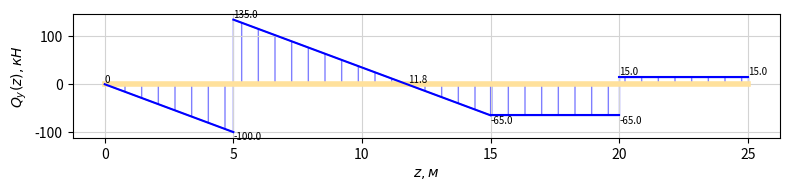
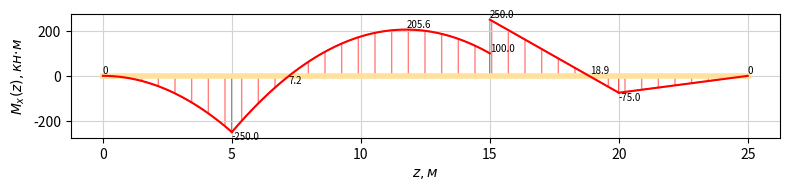

Source code (Python) for these figures, in order:
# -*- coding: utf-8 -*-
"""epura.ipynb

Automatically generated by Colaboratory.

Original file is located at
    https://colab.research.google.com/<link-removed>
"""

#@title Epura
import matplotlib.pyplot as plt
import numpy as np

def interval(z1, z2):
    def decorator(func):
        func.interval = [z1, z2]
        return func
    return decorator

def Epura(*funcs, type='', width=15, height=5, fsize=8):

    def find_sign_change(lst):
        if len(lst) < 2:
            return None

        for i in range(1, len(lst) - 1):  # Игнорируем крайние элементы
            if lst[i-1] > 0 and lst[i] < 0:
                return -i 
            elif lst[i-1] < 0 and lst[i] > 0: # Если знак изменился с минуса на плюс
                return i 
        return None

    def add_elements(i, y, z, cY, cZ):
        y_i = y[i]
        if y_i not in cY or z[i] not in cZ:
            cY.append(y_i)
            cZ.append(z[i])        

    fig, ax = plt.subplots(figsize=(width, height)) 
    # Добавление основных осей
    # ax1 = fig.add_axes([0, 0, 2, 1])  # left, bottom, width, height
    # Добавление дополнительных осей
    # ax2 = fig.add_axes([0.2, 0.5, 0.4, 0.3]) 

    max_interval_value = max(max(func.interval) for func in funcs)
    ax.plot([0, max_interval_value], [0, 0], color='#ffe19c', linewidth=4)
    color_map = {'N': 'green', 'M': 'red', 'Q': 'blue'}
    name_map = {'N': 'N_z (z), кН', 'M': 'M_x (z), кн⋅м', 'Q': 'Q_y (z), кН'}
    clr = color_map[type] if type != '' else 'red'
    nm = name_map[type] if type != '' else ''

    cX = []
    cY = []
    cZ = []

    for func in funcs:
        z1, z2 = func.interval
        z = np.linspace(min(z1, z2), max(z1, z2), 100)

        if z1 > z2:
            y = func(z1 - z)
        elif z1 > 0:
            y = func(z - z1)
        else:
            y = func(z)
        if np.isscalar(y):
            y = np.full_like(z, y)           

        ax.plot(z, y, color=clr)
        ax.fill_between(z, y, color='none', edgecolor=clr, alpha=0.5, hatch='|')

        indices = [0, -1, np.argmin(y), np.argmax(y)]
        for i in indices:
            add_elements(i, y, z, cY, cZ)

        idx = find_sign_change(y)
        if idx is not None:
            cX.append((1 if idx > 0 else -1) * round(z[abs(idx)], 1))

    cY = [0 if (y := round(num, 1)) == -0. else y for num in cY]

    for y, z in zip(cY, cZ):
        if y >= 0:
            ax.text(z, y, f'{y}', fontsize=fsize, verticalalignment='bottom')
        else:
            ax.text(z, y, f'{y}', fontsize=fsize, verticalalignment='top')

    for z in cX:
        if z > 0:
            ax.text(z, 0, f'{z}', fontsize=fsize, verticalalignment='top')
        else:
            ax.text(abs(z), 0, f'{abs(z)}', fontsize=fsize, verticalalignment='bottom')

    # ax.axis('off')
    ax.set_xlabel('X')
    ax.grid(True, color='lightgrey')
    ax.set_xlabel(r'$z, м$')
    ax.set_ylabel(r'$'+nm+'$')
    # ax.title(r'$Эпюра\ ' + nm+'$')
    
    plt.tight_layout()
    plt.show()

q = 20
a = 5
F = 80
Va = 235
Vb = 15

@interval(0, a)
def N1(z):
    return -q*z

@interval(a, 3*a)
def N2(z):
    return -q*(a+z) + Va

@interval(4*a, 3*a)
def N3(z):
    return -F+Vb

@interval(5*a, 4*a)
def N4(z):
    return Vb


@interval(0, a)
def M1(z):
    return -q*z**2/2

@interval(a, 3*a)
def M2(z):
    return -q*(a+z)**2/2 + Va*z

@interval(4*a, 3*a)
def M3(z):
    return F*z-Vb*(z+a)

@interval(5*a, 4*a)
def M4(z):
    return -Vb*z

# Построение графика
Epura(N1, N2, N3, N4, type='Q', width=8, height=2, fsize=7)
Epura(M1, M2, M3, M4, type='M', width=8, height=2, fsize=7)

"""⋅"""